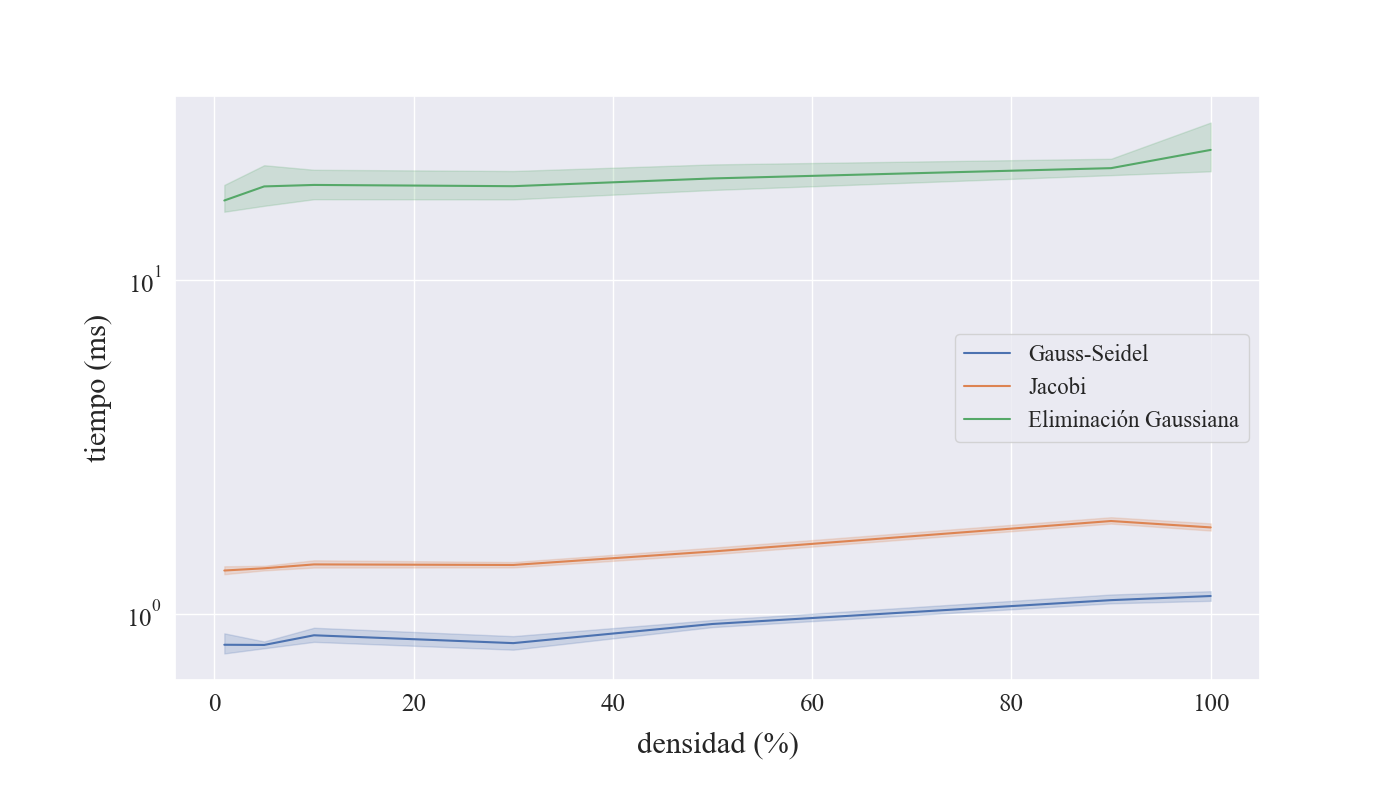

The table this chart was drawn from, first rows:
familia, rep, tam, dens, metodo, tiempo
todo_con_todo, 0, 1000, 10, GS, 338
todo_con_todo, 1, 1000, 10, GS, 366
todo_con_todo, 2, 1000, 10, GS, 282
todo_con_todo, 3, 1000, 10, GS, 290
todo_con_todo, 4, 1000, 10, GS, 269
todo_con_todo, 5, 1000, 10, GS, 308
todo_con_todo, 6, 1000, 10, GS, 280
todo_con_todo, 7, 1000, 10, GS, 280
todo_con_todo, 8, 1000, 10, GS, 294
todo_con_todo, 9, 1000, 10, GS, 293
todo_con_todo, 0, 1000, 10, J, 574
todo_con_todo, 1, 1000, 10, J, 796
todo_con_todo, 2, 1000, 10, J, 481
todo_con_todo, 3, 1000, 10, J, 517
todo_con_todo, 4, 1000, 10, J, 471
todo_con_todo, 5, 1000, 10, J, 531
todo_con_todo, 6, 1000, 10, J, 487
todo_con_todo, 7, 1000, 10, J, 488
todo_con_todo, 8, 1000, 10, J, 504
todo_con_todo, 9, 1000, 10, J, 510
todo_con_todo, 0, 1000, 10, EG, 2322
todo_con_todo, 1, 1000, 10, EG, 1791
todo_con_todo, 2, 1000, 10, EG, 1626
todo_con_todo, 3, 1000, 10, EG, 1685
todo_con_todo, 4, 1000, 10, EG, 1556
todo_con_todo, 5, 1000, 10, EG, 1626
todo_con_todo, 6, 1000, 10, EG, 1620
todo_con_todo, 7, 1000, 10, EG, 1615
todo_con_todo, 8, 1000, 10, EG, 1763
todo_con_todo, 9, 1000, 10, EG, 1686
todo_con_todo, 0, 1000, 50, GS, 266
todo_con_todo, 1, 1000, 50, GS, 431
todo_con_todo, 2, 1000, 50, GS, 315
todo_con_todo, 3, 1000, 50, GS, 281
todo_con_todo, 4, 1000, 50, GS, 257
todo_con_todo, 5, 1000, 50, GS, 286
todo_con_todo, 6, 1000, 50, GS, 286
todo_con_todo, 7, 1000, 50, GS, 265
todo_con_todo, 8, 1000, 50, GS, 298
todo_con_todo, 9, 1000, 50, GS, 264
todo_con_todo, 0, 1000, 50, J, 414
todo_con_todo, 1, 1000, 50, J, 471
todo_con_todo, 2, 1000, 50, J, 454
todo_con_todo, 3, 1000, 50, J, 579
todo_con_todo, 4, 1000, 50, J, 446
todo_con_todo, 5, 1000, 50, J, 500
todo_con_todo, 6, 1000, 50, J, 504
todo_con_todo, 7, 1000, 50, J, 444
todo_con_todo, 8, 1000, 50, J, 480
todo_con_todo, 9, 1000, 50, J, 434
todo_con_todo, 0, 1000, 50, EG, 1679
todo_con_todo, 1, 1000, 50, EG, 1793
todo_con_todo, 2, 1000, 50, EG, 1818
todo_con_todo, 3, 1000, 50, EG, 1910
todo_con_todo, 4, 1000, 50, EG, 1668
todo_con_todo, 5, 1000, 50, EG, 1951
todo_con_todo, 6, 1000, 50, EG, 1765
todo_con_todo, 7, 1000, 50, EG, 1647
todo_con_todo, 8, 1000, 50, EG, 1884
todo_con_todo, 9, 1000, 50, EG, 1667
